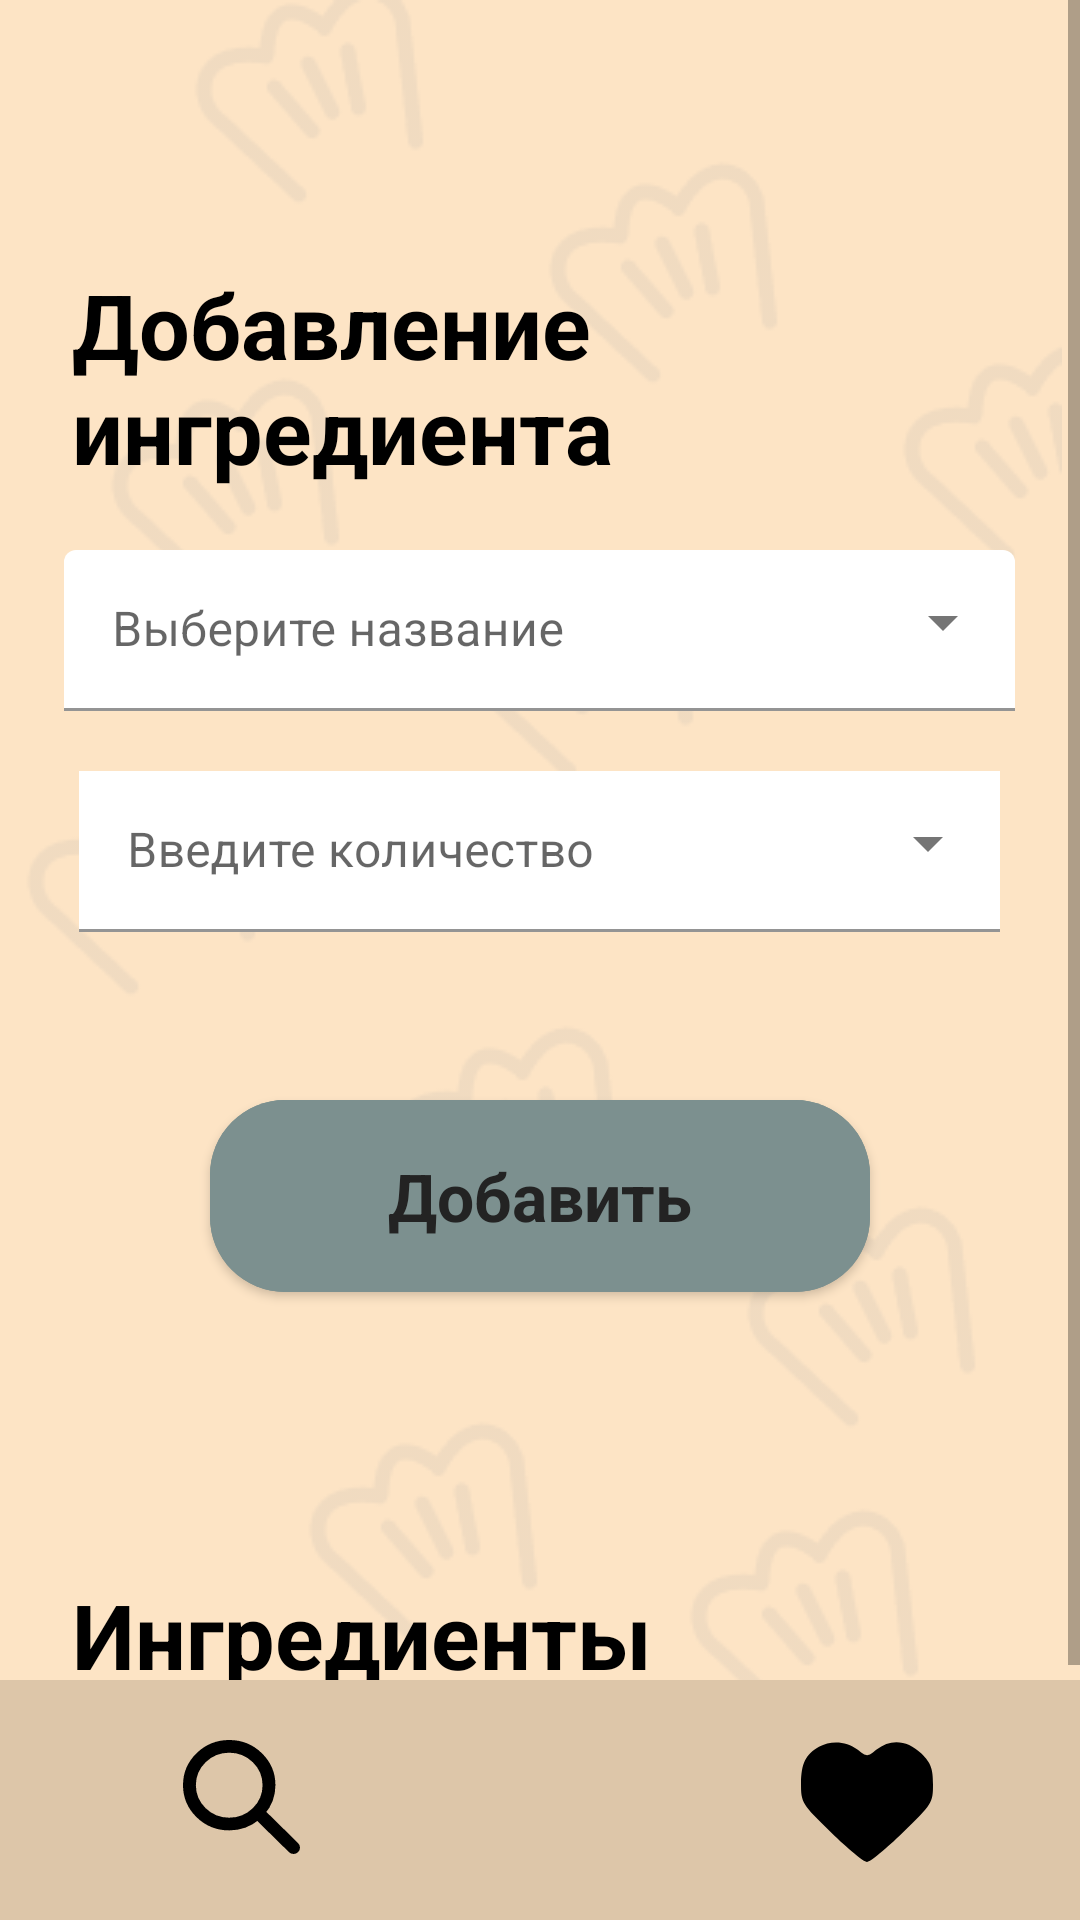

Android layout source for this screen:
<!-- AndroidManifest.xml: application theme Theme.Kulinaris -->
<!-- res/layout/activity_adding_ingredients.xml -->
<?xml version="1.0" encoding="utf-8"?>
<androidx.constraintlayout.widget.ConstraintLayout xmlns:android="http://schemas.android.com/apk/res/android"
    xmlns:app="http://schemas.android.com/apk/res-auto"
    xmlns:tools="http://schemas.android.com/tools"
    android:layout_width="match_parent"
    android:layout_height="match_parent"
    tools:context=".AddingIngredientsActivity"
    android:background="@color/backgroundColor">

    <ImageView
        app:layout_constraintTop_toTopOf="parent"
        app:layout_constraintRight_toRightOf="parent"
        app:layout_constraintLeft_toLeftOf="parent"

        android:id="@+id/UpCaps"

        android:layout_width="match_parent"
        android:layout_height="wrap_content"

        android:src="@drawable/upcaps"
        tools:ignore="ContentDescription" /> 
    <ImageView
        app:layout_constraintTop_toBottomOf="@id/UpCaps"
        app:layout_constraintRight_toRightOf="parent"
        app:layout_constraintLeft_toLeftOf="parent"

        android:id="@+id/DownCaps"

        android:layout_width="match_parent"
        android:layout_height="wrap_content"

        android:src="@drawable/downcaps"
        tools:ignore="ContentDescription,VisualLintBounds" /> 

    <ScrollView
        app:layout_constraintTop_toTopOf="parent"
        app:layout_constraintBottom_toTopOf="@id/footer"
        app:layout_constraintRight_toRightOf="parent"
        app:layout_constraintLeft_toLeftOf="parent"

        android:layout_width="match_parent"
        android:layout_height="0dp">
        <LinearLayout
            android:layout_width="match_parent"
            android:layout_height="match_parent"
            android:orientation="vertical"
            tools:ignore="ScrollViewSize">

            <TextView
                android:id="@+id/text"

                android:layout_marginTop="88dp"
                android:layout_marginLeft="24dp"

                android:text="Добавление ингредиента"
                android:textSize="30sp"
                android:textColor="@color/black"
                android:textStyle="bold"

                android:layout_width="wrap_content"
                android:layout_height="wrap_content"
                tools:ignore="HardcodedText,RtlHardcoded" /> 

            <com.google.android.material.textfield.TextInputLayout
                style="@style/Widget.MaterialComponents.TextInputLayout.FilledBox.Dense.ExposedDropdownMenu"
                android:layout_width="match_parent"
                android:layout_height="wrap_content"
                android:layout_marginTop="20dp">

                <AutoCompleteTextView
                    android:id="@+id/IngredientTextView"
                    android:layout_width="317dp"
                    android:layout_height="wrap_content"
                    android:layout_gravity="center_horizontal"
                    android:layout_weight="1"
                    android:hint="Выберите название"
                    android:textColorHint="@color/black"
                    android:backgroundTint="@color/white"
                    tools:ignore="HardcodedText,LabelFor,TouchTargetSizeCheck"/>

            </com.google.android.material.textfield.TextInputLayout>  

            <com.google.android.material.textfield.TextInputLayout
                style="@style/Widget.MaterialComponents.TextInputLayout.FilledBox.Dense.ExposedDropdownMenu"
                android:layout_width="match_parent"
                android:layout_height="wrap_content"
                android:layout_marginTop="20dp">

                <AutoCompleteTextView
                    android:id="@+id/QuantityTextView"
                    android:layout_width="307dp"
                    android:layout_height="wrap_content"
                    android:layout_gravity="center_horizontal"
                    android:layout_weight="1"
                    android:hint="Введите количество"
                    android:inputType="number"
                    android:textColorHint="@color/black"
                    android:background="@color/white"
                    tools:ignore="HardcodedText,LabelFor,TouchTargetSizeCheck" />

            </com.google.android.material.textfield.TextInputLayout>  

            <com.google.android.material.button.MaterialButton
                android:id="@+id/button"

                android:layout_marginTop="50dp"
                android:layout_marginLeft="70dp"

                android:layout_width="220dp"
                android:layout_height="76dp"

                android:backgroundTint="@color/buttonColor"
                app:cornerRadius="25dp"

                android:textAppearance="@style/TextAppearance.AppCompat.Large"

                android:text="Добавить"
                android:textColor="@color/buttonFontColor"
                android:textStyle="bold"
                /> 

            <TextView
                android:id="@+id/text1"

                android:layout_marginTop="88dp"
                android:layout_marginLeft="24dp"

                android:text="Ингредиенты"
                android:textSize="30sp"
                android:textColor="@color/black"
                android:textStyle="bold"

                android:layout_width="wrap_content"
                android:layout_height="wrap_content"
                tools:ignore="HardcodedText,RtlHardcoded" /> 

            <androidx.recyclerview.widget.RecyclerView
                android:layout_width="match_parent"
                android:layout_height="wrap_content">
            </androidx.recyclerview.widget.RecyclerView> 

        </LinearLayout>
    </ScrollView>
    <LinearLayout
        android:id="@+id/footer"
        android:orientation="horizontal"

        app:layout_constraintBottom_toBottomOf="parent"
        app:layout_constraintRight_toRightOf="parent"
        app:layout_constraintLeft_toLeftOf="parent"

        android:layout_width="match_parent"
        android:layout_height="80dp"
        android:background="@color/footerBackgroundColor">
        <ImageView
            android:id="@+id/magnifier"

            android:layout_width="wrap_content"
            android:layout_height="wrap_content"

            android:layout_marginTop="20dp"
            android:layout_marginLeft="61dp"

            android:src="@drawable/magnifier"
            tools:ignore="ContentDescription,RtlHardcoded" /> 
        <ImageView
            android:id="@+id/heart"

            android:layout_width="wrap_content"
            android:layout_height="wrap_content"

            android:layout_marginLeft="165dp"
            android:layout_marginTop="20dp"

            android:onClick="OpenFavoriteRecipesActivity"

            android:src="@drawable/fillheart"
            tools:ignore="ContentDescription,RtlHardcoded,SpeakableTextPresentCheck,TouchTargetSizeCheck" /> 
    </LinearLayout> 
</androidx.constraintlayout.widget.ConstraintLayout>
<!-- resources referenced by this layout -->
<resources>
  <color name="backgroundColor">#FDE4C5</color>
  <color name="black">#FF000000</color>
  <color name="buttonColor">#7C908F</color>
  <color name="buttonFontColor">#232323</color>
  <color name="footerBackgroundColor">#DDC6A9</color>
  <color name="white">#FFFFFFFF</color>
  <!-- drawable downcaps: png bitmap (drawable, 19423 bytes) -->
  <!-- drawable fillheart (drawable) -->
  <vector xmlns:android="http://schemas.android.com/apk/res/android"
      android:width="44dp"
      android:height="41dp"
      android:viewportWidth="44"
      android:viewportHeight="41">
    <path
        android:pathData="M6,2.267C1.467,4.933 0.133,7.733 0,14.533C0,20.933 0.267,21.333 10.133,30.933C15.6,36.266 20.933,40.667 22,40.667C23.067,40.667 28.4,36.266 33.867,30.933C43.733,21.333 44,20.933 44,14.8C44,9.6 43.333,7.733 40.133,4.533C35.467,-0 29.867,-0.533 25.2,3.2C22.133,5.733 22,5.733 18.8,3.2C15.2,0.4 10,-0 6,2.267Z"
        android:fillColor="#000000"/>
  </vector>
  <!-- drawable magnifier: png bitmap (drawable, 587 bytes) -->
  <!-- drawable upcaps: png bitmap (drawable, 14378 bytes) -->
  <style name="Theme.Kulinaris" parent="Theme.MaterialComponents.DayNight.NoActionBar">
          
          <item name="colorPrimary">@color/purple_500</item>
          <item name="colorPrimaryVariant">@color/purple_700</item>
          <item name="colorOnPrimary">@color/white</item>
          
          <item name="colorSecondary">@color/teal_200</item>
          <item name="colorSecondaryVariant">@color/teal_700</item>
          <item name="colorOnSecondary">@color/black</item>
          
          <item name="android:statusBarColor">?attr/colorPrimaryVariant</item>
          
      </style>
  <color name="purple_500">#FF6200EE</color>
  <color name="purple_700">#FF3700B3</color>
  <color name="teal_200">#FF03DAC5</color>
  <color name="teal_700">#FF018786</color>
</resources>
